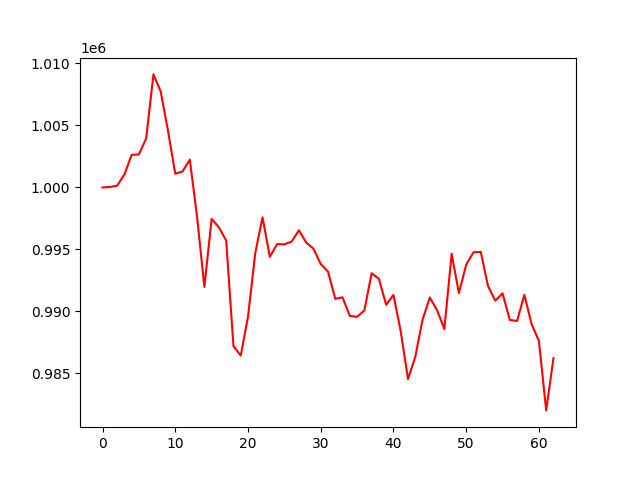

Values plotted in this chart, from the file beside it:
account_value, date, daily_return
1000000, 2023-07-07, 
<<<<<<< HEAD:results/account_value_valid…
1000037, 2023-07-10, 3.743440470893589e-05
1000137, 2023-07-11, 9.910997875040017e-05
1001034, 2023-07-12, 0.0008972
1002624, 2023-07-13, 0.001588
1002666, 2023-07-14, 4.2683522559316955e-05
1003959, 2023-07-17, 0.001289
1009117, 2023-07-18, 0.005137
1007734, 2023-07-19, -0.001371
1004562, 2023-07-20, -0.003147
1001102, 2023-07-21, -0.003445
1001293, 2023-07-24, 0.0001909
1002239, 2023-07-25, 0.0009448
997617, 2023-07-26, -0.004611
991972, 2023-07-27, -0.005659
997465, 2023-07-28, 0.005538
996778, 2023-07-31, -0.0006887
995712, 2023-08-01, -0.001069
987204, 2023-08-02, -0.008545
986442, 2023-08-03, -0.000771
989559, 2023-08-04, 0.00316
994707, 2023-08-07, 0.005202
997589, 2023-08-08, 0.002897
994399, 2023-08-09, -0.003197
995430, 2023-08-10, 0.001036
995410, 2023-08-11, -1.9894619841087646e-05
995629, 2023-08-14, 0.0002199
996545, 2023-08-15, 0.0009201
995560, 2023-08-16, -0.000988
995059, 2023-08-17, -0.000504
993826, 2023-08-18, -0.001239
993210, 2023-08-21, -0.0006197
991015, 2023-08-22, -0.00221
991136, 2023-08-23, 0.0001222
989636, 2023-08-24, -0.001514
989564, 2023-08-25, -7.235978741471083e-05
990079, 2023-08-28, 0.00052
993081, 2023-08-29, 0.003033
992631, 2023-08-30, -0.0004533
990527, 2023-08-31, -0.002119
991338, 2023-09-01, 0.0008187
988394, 2023-09-05, -0.00297
984543, 2023-09-06, -0.003897
986331, 2023-09-07, 0.001816
989330, 2023-09-08, 0.003041
991123, 2023-09-11, 0.001813
990094, 2023-09-12, -0.001038
988580, 2023-09-13, -0.001529
994645, 2023-09-14, 0.006135
991476, 2023-09-15, -0.003186
993766, 2023-09-18, 0.002309
994770, 2023-09-19, 0.001011
994801, 2023-09-20, 3.1365966727481265e-05
992056, 2023-09-21, -0.00276
990868, 2023-09-22, -0.001198
991458, 2023-09-25, 0.0005953
989314, 2023-09-26, -0.002162
989229, 2023-09-27, -8.535071765347624e-05
991341, 2023-09-28, 0.002135
... 68 more rows
